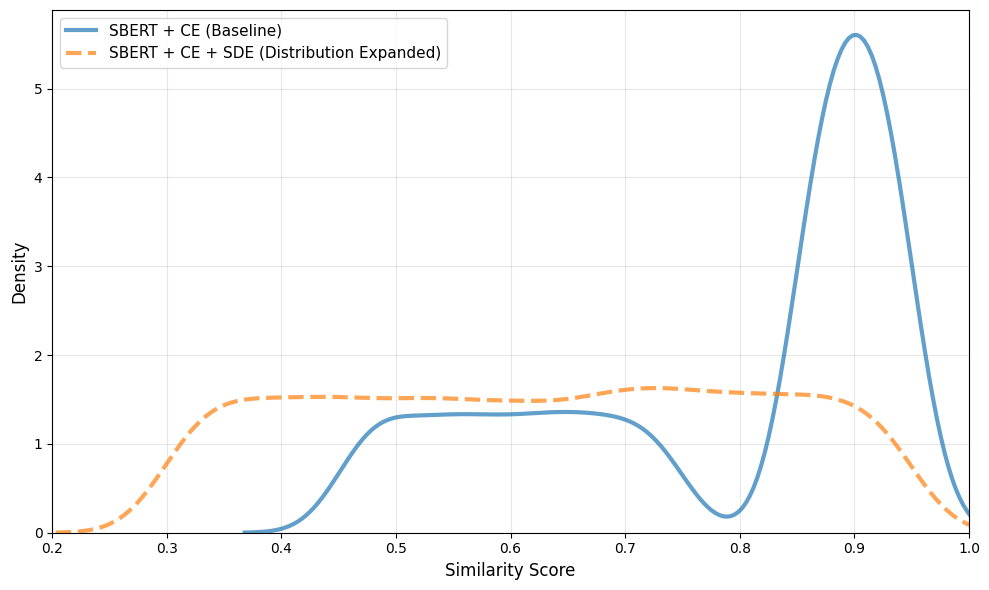
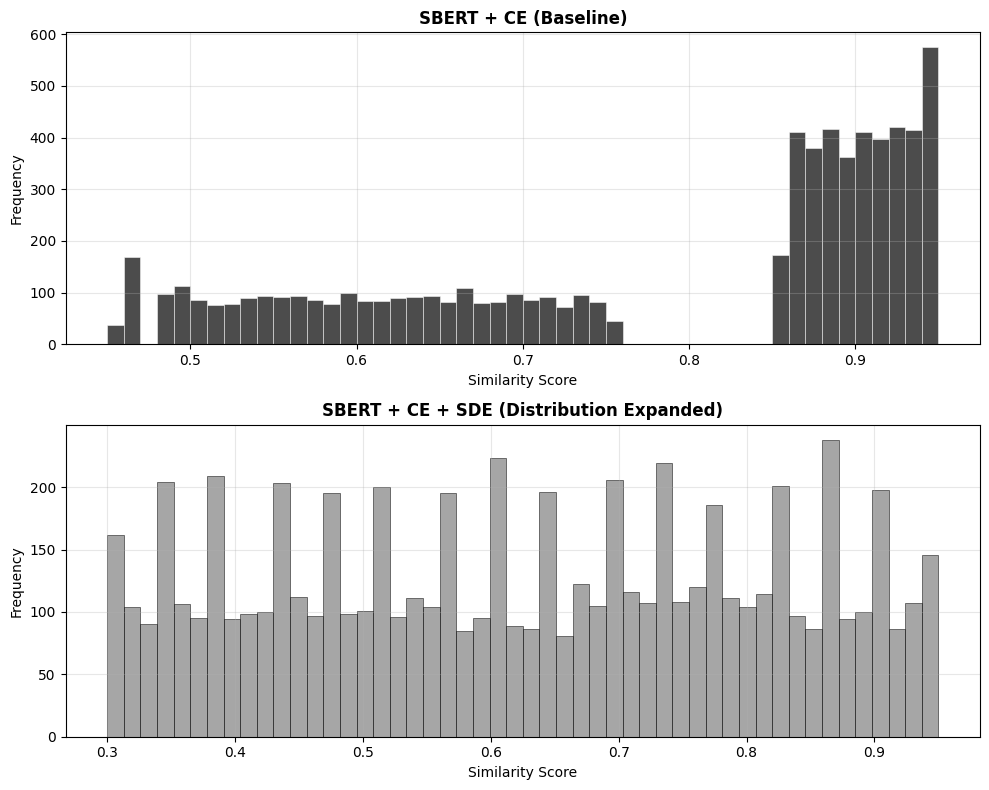
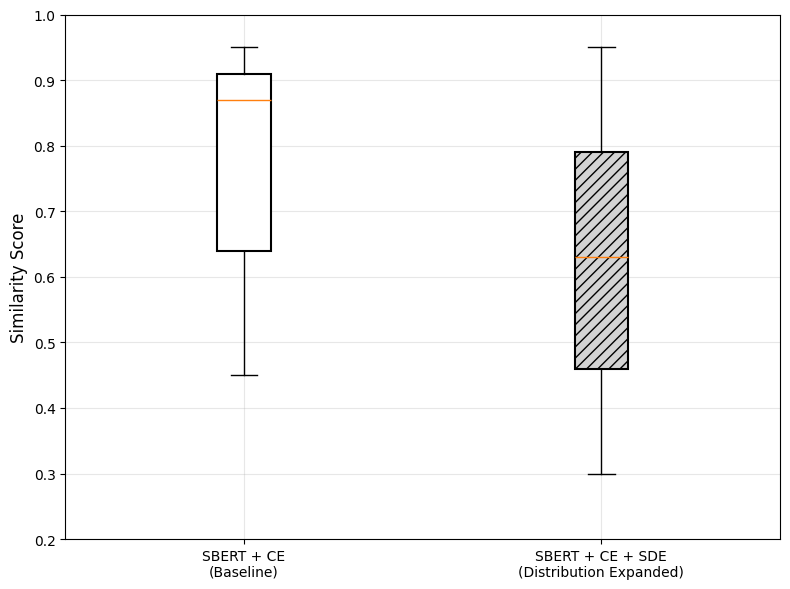
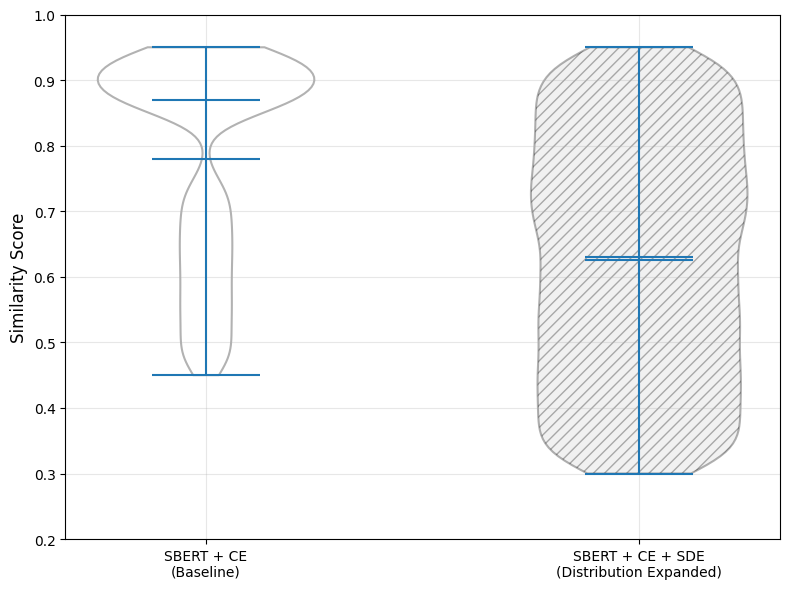
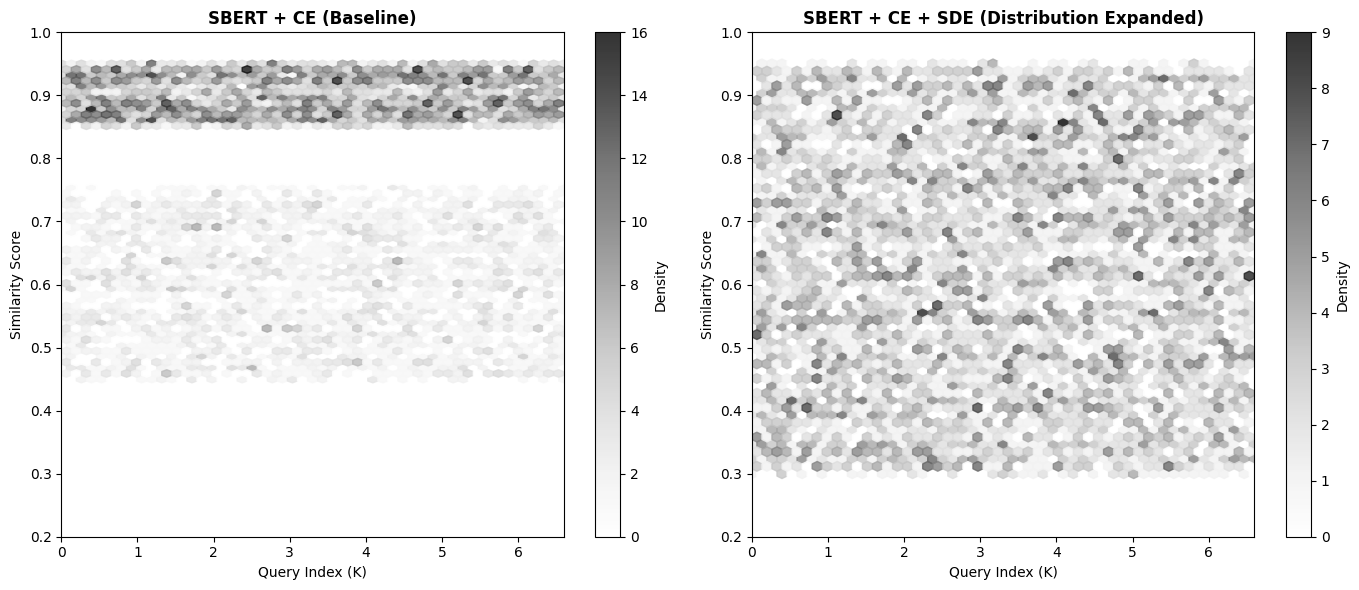
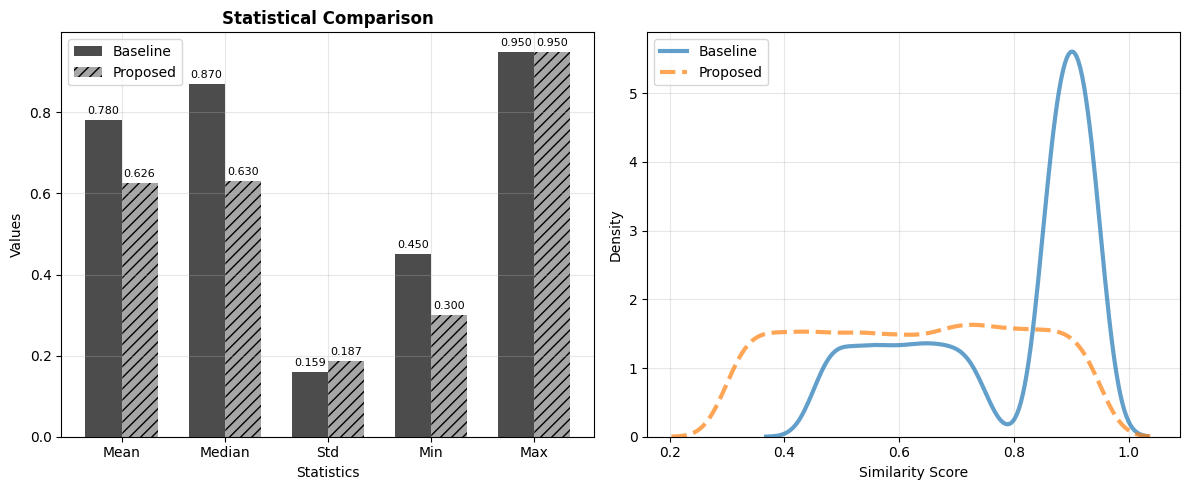

The script that saved these images, in order:
import matplotlib.pyplot as plt
import numpy as np
import seaborn as sns
from scipy import stats
import random

# 한글 폰트 설정
plt.rcParams['font.family'] = 'DejaVu Sans'
plt.rcParams['axes.unicode_minus'] = False

def generate_baseline_data():
    """Baseline 데이터 생성 (SBERT + CE) - 6.6K queries"""
    random.seed(42)
    
    # 고성능 구간 (0.85-0.95): 3.96K (60%)
    high_performance = [round(random.uniform(0.85, 0.95), 2) for _ in range(3960)]
    
    # 저성능 구간 (0.45-0.75): 2.64K (40%)
    low_performance = [round(random.uniform(0.45, 0.75), 2) for _ in range(2640)]
    
    # 두 구간을 섞어서 6.6K 데이터 생성
    y_baseline = high_performance + low_performance
    random.shuffle(y_baseline)
    
    return y_baseline

def generate_proposed_data():
    """Proposed 데이터 생성 (SBERT + CE + SDE) - 6.6K queries"""
    random.seed(123)  # 다른 시드로 다른 분포 생성
    
    # 더 넓은 분포: 0.3-0.95 범위에서 다양한 성능
    y_proposed = [round(random.uniform(0.3, 0.95), 2) for _ in range(6600)]
    
    return y_proposed

def plot_kde_comparison_bw():
    """1. KDE로 분포 비교 (흑백 버전)"""
    y_baseline = generate_baseline_data()
    y_proposed = generate_proposed_data()
    
    fig, ax = plt.subplots(1, 1, figsize=(10, 6))
    
    # KDE 플롯 (흑백)
    sns.kdeplot(y_baseline, label='SBERT + CE (Baseline)', alpha=0.7, linewidth=3, linestyle='-')
    sns.kdeplot(y_proposed, label='SBERT + CE + SDE (Distribution Expanded)', alpha=0.7, linewidth=3, linestyle='--')
    
    ax.set_xlabel('Similarity Score', fontsize=12)
    ax.set_ylabel('Density', fontsize=12)
    ax.legend(fontsize=11)
    ax.grid(True, alpha=0.3)
    ax.set_xlim(0.2, 1.0)
    
    plt.tight_layout()
    plt.savefig('kde_comparison_bw.png', dpi=300, bbox_inches='tight')
    plt.show()

def plot_histogram_comparison_bw():
    """2. 히스토그램으로 분포 비교 (흑백 버전)"""
    y_baseline = generate_baseline_data()
    y_proposed = generate_proposed_data()
    
    fig, (ax1, ax2) = plt.subplots(2, 1, figsize=(10, 8))
    
    # Baseline 히스토그램 (흑백)
    ax1.hist(y_baseline, bins=50, alpha=0.7, color='black', edgecolor='white', linewidth=0.5)
    ax1.set_title('SBERT + CE (Baseline)', fontsize=12, fontweight='bold')
    ax1.set_xlabel('Similarity Score')
    ax1.set_ylabel('Frequency')
    ax1.grid(True, alpha=0.3)
    
    # Proposed 히스토그램 (흑백)
    ax2.hist(y_proposed, bins=50, alpha=0.7, color='gray', edgecolor='black', linewidth=0.5)
    ax2.set_title('SBERT + CE + SDE (Distribution Expanded)', fontsize=12, fontweight='bold')
    ax2.set_xlabel('Similarity Score')
    ax2.set_ylabel('Frequency')
    ax2.grid(True, alpha=0.3)
    
    plt.tight_layout()
    plt.savefig('histogram_comparison_bw.png', dpi=300, bbox_inches='tight')
    plt.show()

def plot_boxplot_comparison_bw():
    """3. Boxplot으로 분포 요약 비교 (흑백 버전)"""
    y_baseline = generate_baseline_data()
    y_proposed = generate_proposed_data()
    
    fig, ax = plt.subplots(1, 1, figsize=(8, 6))
    
    # 데이터 준비
    data = [y_baseline, y_proposed]
    labels = ['SBERT + CE\n(Baseline)', 'SBERT + CE + SDE\n(Distribution Expanded)']
    
    # Boxplot (흑백)
    box_plot = ax.boxplot(data, labels=labels, patch_artist=True)
    
    # 색상 설정 (흑백)
    colors = ['white', 'lightgray']
    patterns = ['', '///']  # 패턴으로 구분
    for patch, color, pattern in zip(box_plot['boxes'], colors, patterns):
        patch.set_facecolor(color)
        patch.set_hatch(pattern)
        patch.set_edgecolor('black')
        patch.set_linewidth(1.5)
    
    ax.set_ylabel('Similarity Score', fontsize=12)
    ax.grid(True, alpha=0.3)
    ax.set_ylim(0.2, 1.0)
    
    plt.tight_layout()
    plt.savefig('boxplot_comparison_bw.png', dpi=300, bbox_inches='tight')
    plt.show()

def plot_violin_comparison_bw():
    """4. Violin plot으로 분포 비교 (흑백 버전)"""
    y_baseline = generate_baseline_data()
    y_proposed = generate_proposed_data()
    
    fig, ax = plt.subplots(1, 1, figsize=(8, 6))
    
    # 데이터 준비
    data = [y_baseline, y_proposed]
    labels = ['SBERT + CE\n(Baseline)', 'SBERT + CE + SDE\n(Distribution Expanded)']
    
    # Violin plot (흑백)
    parts = ax.violinplot(data, positions=[1, 2], showmeans=True, showmedians=True)
    
    # 색상 설정 (흑백)
    colors = ['white', 'lightgray']
    patterns = ['', '///']
    for pc, color, pattern in zip(parts['bodies'], colors, patterns):
        pc.set_facecolor(color)
        pc.set_hatch(pattern)
        pc.set_edgecolor('black')
        pc.set_linewidth(1.5)
    
    ax.set_xticks([1, 2])
    ax.set_xticklabels(labels)
    ax.set_ylabel('Similarity Score', fontsize=12)
    ax.grid(True, alpha=0.3)
    ax.set_ylim(0.2, 1.0)
    
    plt.tight_layout()
    plt.savefig('violin_comparison_bw.png', dpi=300, bbox_inches='tight')
    plt.show()

def plot_hexbin_comparison_bw():
    """5. Hexbin으로 밀도 기반 시각화 (흑백 버전)"""
    y_baseline = generate_baseline_data()
    y_proposed = generate_proposed_data()
    
    # x축 데이터 생성 (K 단위로 표시)
    x_baseline = [i/1000 for i in range(len(y_baseline))]  # 0-6.6K 범위
    x_proposed = [i/1000 for i in range(len(y_proposed))]  # 0-6.6K 범위
    
    fig, (ax1, ax2) = plt.subplots(1, 2, figsize=(14, 6))
    
    # Baseline Hexbin (흑백)
    hb1 = ax1.hexbin(x_baseline, y_baseline, gridsize=50, cmap='Greys', alpha=0.8)
    ax1.set_title('SBERT + CE (Baseline)', fontsize=12, fontweight='bold')
    ax1.set_xlabel('Query Index (K)')
    ax1.set_ylabel('Similarity Score')
    ax1.set_ylim(0.2, 1.0)
    ax1.set_xlim(0, 6.6)
    plt.colorbar(hb1, ax=ax1, label='Density')
    
    # Proposed Hexbin (흑백)
    hb2 = ax2.hexbin(x_proposed, y_proposed, gridsize=50, cmap='Greys', alpha=0.8)
    ax2.set_title('SBERT + CE + SDE (Distribution Expanded)', fontsize=12, fontweight='bold')
    ax2.set_xlabel('Query Index (K)')
    ax2.set_ylabel('Similarity Score')
    ax2.set_ylim(0.2, 1.0)
    ax2.set_xlim(0, 6.6)
    plt.colorbar(hb2, ax=ax2, label='Density')
    
    plt.tight_layout()
    plt.savefig('hexbin_comparison_bw.png', dpi=300, bbox_inches='tight')
    plt.show()

def plot_statistical_summary_bw():
    """6. 통계적 요약 비교 (흑백 버전)"""
    y_baseline = generate_baseline_data()
    y_proposed = generate_proposed_data()
    
    # 통계 계산
    baseline_stats = {
        'Mean': np.mean(y_baseline),
        'Median': np.median(y_baseline),
        'Std': np.std(y_baseline),
        'Min': np.min(y_baseline),
        'Max': np.max(y_baseline)
    }
    
    proposed_stats = {
        'Mean': np.mean(y_proposed),
        'Median': np.median(y_proposed),
        'Std': np.std(y_proposed),
        'Min': np.min(y_proposed),
        'Max': np.max(y_proposed)
    }
    
    fig, (ax1, ax2) = plt.subplots(1, 2, figsize=(12, 5))
    
    # Baseline 통계 (흑백)
    stats_names = list(baseline_stats.keys())
    baseline_values = list(baseline_stats.values())
    proposed_values = list(proposed_stats.values())
    
    x = np.arange(len(stats_names))
    width = 0.35
    
    bars1 = ax1.bar(x - width/2, baseline_values, width, label='Baseline', alpha=0.7, color='black', hatch='')
    bars2 = ax1.bar(x + width/2, proposed_values, width, label='Proposed', alpha=0.7, color='gray', hatch='///')
    
    ax1.set_xlabel('Statistics')
    ax1.set_ylabel('Values')
    ax1.set_title('Statistical Comparison', fontweight='bold')
    ax1.set_xticks(x)
    ax1.set_xticklabels(stats_names)
    ax1.legend()
    ax1.grid(True, alpha=0.3)
    
    # 값 표시
    for bar in bars1:
        height = bar.get_height()
        ax1.text(bar.get_x() + bar.get_width()/2., height + 0.01,
                f'{height:.3f}', ha='center', va='bottom', fontsize=8)
    
    for bar in bars2:
        height = bar.get_height()
        ax1.text(bar.get_x() + bar.get_width()/2., height + 0.01,
                f'{height:.3f}', ha='center', va='bottom', fontsize=8)
    
    # 분포 비교 (KDE, 흑백)
    sns.kdeplot(y_baseline, ax=ax2, label='Baseline', alpha=0.7, linewidth=3, linestyle='-')
    sns.kdeplot(y_proposed, ax=ax2, label='Proposed', alpha=0.7, linewidth=3, linestyle='--')
    ax2.set_xlabel('Similarity Score')
    ax2.set_ylabel('Density')
    ax2.legend()
    ax2.grid(True, alpha=0.3)
    
    plt.tight_layout()
    plt.savefig('statistical_summary_bw.png', dpi=300, bbox_inches='tight')
    plt.show()

def main():
    """모든 시각화 실행 (흑백 버전, 6.6K queries)"""
    print("논문용 시각화 생성 중... (흑백 버전, 6.6K queries)")
    
    print("1. KDE 분포 비교 생성 중... (흑백)")
    plot_kde_comparison_bw()
    
    print("2. 히스토그램 비교 생성 중... (흑백)")
    plot_histogram_comparison_bw()
    
    print("3. Boxplot 비교 생성 중... (흑백)")
    plot_boxplot_comparison_bw()
    
    print("4. Violin plot 비교 생성 중... (흑백)")
    plot_violin_comparison_bw()
    
    print("5. Hexbin 밀도 시각화 생성 중... (흑백)")
    plot_hexbin_comparison_bw()
    
    print("6. 통계적 요약 생성 중... (흑백)")
    plot_statistical_summary_bw()
    
    print("모든 흑백 시각화가 완료되었습니다! (6.6K queries)")
    print("생성된 파일들:")
    print("- kde_comparison_bw.png (논문 본문 추천)")
    print("- histogram_comparison_bw.png")
    print("- boxplot_comparison_bw.png")
    print("- violin_comparison_bw.png")
    print("- hexbin_comparison_bw.png")
    print("- statistical_summary_bw.png")

if __name__ == "__main__":
    main()
